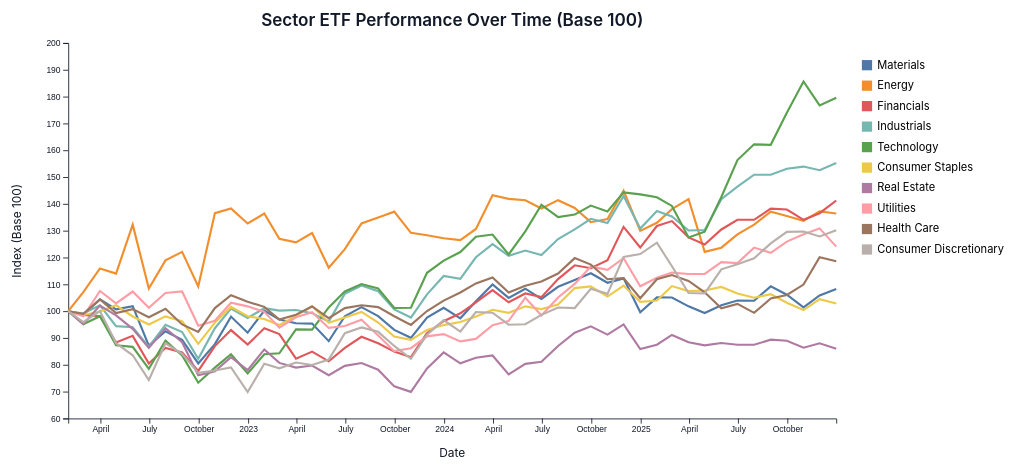
D3 v7 page, settled after 360 driven frames (6 s of simulated time); the page loaded 1 data file(s).


    const svg = d3.select("svg");
    const tooltip = d3.select(".tooltip");

    const margin = { top: 50, right: 220, bottom: 60, left: 80 };
    const width = 1200 - margin.left - margin.right;
    const height = 550 - margin.top - margin.bottom;

    const g = svg.append("g")
      .attr("transform", `translate(${margin.left},${margin.top})`);

    d3.csv("monthly_prices_long.csv").then(data => {

      // Parse data
      data.forEach(d => {
        d.Date = new Date(d.Date);
        d.Base100_Monthly = +d.Base100_Monthly;
      });

      // ✅ FIXED FILTER (REMOVED d.Type)
      const sectorData = data.filter(d =>
        d.Sector &&
        !isNaN(d.Base100_Monthly)
      );

      // Sort
      sectorData.sort((a, b) => a.Date - b.Date);

      // Group by sector
      const grouped = d3.groups(sectorData, d => d.Sector)
        .map(([sector, values]) => [
          sector,
          values.sort((a, b) => a.Date - b.Date)
        ]);

      // Scales
      const x = d3.scaleTime()
        .domain(d3.extent(sectorData, d => d.Date))
        .range([0, width]);

      const y = d3.scaleLinear()
        .domain([
          d3.min(sectorData, d => d.Base100_Monthly) * 0.95,
          d3.max(sectorData, d => d.Base100_Monthly) * 1.05
        ])
        .nice()
        .range([height, 0]);

      const color = d3.scaleOrdinal()
        .domain(grouped.map(d => d[0]))
        .range(d3.schemeTableau10);

      const line = d3.line()
        .x(d => x(d.Date))
        .y(d => y(d.Base100_Monthly));

      // Axes
      g.append("g")
        .attr("transform", `translate(0,${height})`)
        .call(d3.axisBottom(x));

      g.append("g")
        .call(d3.axisLeft(y));

      // Title
      g.append("text")
        .attr("class", "chart-title")
        .attr("x", width / 2)
        .attr("y", -20)
        .attr("text-anchor", "middle")
        .text("Sector ETF Performance Over Time (Base 100)");

      // Labels
      g.append("text")
        .attr("class", "axis-label")
        .attr("x", width / 2)
        .attr("y", height + 45)
        .attr("text-anchor", "middle")
        .text("Date");

      g.append("text")
        .attr("class", "axis-label")
        .attr("transform", "rotate(-90)")
        .attr("x", -height / 2)
        .attr("y", -55)
        .attr("text-anchor", "middle")
        .text("Index (Base 100)");

      // Lines
      const sectorLines = g.selectAll(".sector-line")
        .data(grouped)
        .enter()
        .append("path")
        .attr("class", "line sector-line")
        .attr("stroke", d => color(d[0]))
        .attr("d", d => line(d[1]))
        .attr("id", d => d[0].replace(/\s+/g, ""));

      // Hover interaction
      sectorLines
        .on("mouseover", function() {
          d3.select(this).attr("stroke-width", 4);
        })
        .on("mousemove", function(event, d) {
          const [mx] = d3.pointer(event, g.node());
          const xDate = x.invert(mx);

          const bisect = d3.bisector(e => e.Date).center;
          const idx = bisect(d[1], xDate);
          const point = d[1][Math.max(0, Math.min(idx, d[1].length - 1))];

          tooltip
            .style("opacity", 1)
            .html(`
              <strong>${d[0]}</strong><br>
              Date: ${point.Date.toLocaleDateString()}<br>
              Index: ${point.Base100_Monthly.toFixed(2)}
            `)
            .style("left", `${event.pageX + 10}px`)
            .style("top", `${event.pageY - 20}px`);
        })
        .on("mouseout", function() {
          d3.select(this).attr("stroke-width", 2.5);
          tooltip.style("opacity", 0);
        });

      // Legend
      const legend = svg.selectAll(".legend")
        .data(grouped)
        .enter()
        .append("g")
        .attr("class", "legend")
        .attr("transform", (d, i) =>
          `translate(${width + margin.left + 30}, ${margin.top + 20 + i * 24})`
        )
        .on("click", function(event, d) {
          const id = d[0].replace(/\s+/g, "");
          const selectedLine = d3.select(`#${id}`);
          const isHidden = selectedLine.style("display") === "none";

          if (isHidden) {
            selectedLine.style("display", null);
            d3.select(this).style("opacity", 1);
          } else {
            selectedLine.style("display", "none");
            d3.select(this).style("opacity", 0.4);
          }
        });

      legend.append("rect")
        .attr("width", 12)
        .attr("height", 12)
        .attr("fill", d => color(d[0]));

      legend.append("text")
        .attr("x", 18)
        .attr("y", 10)
        .text(d => d[0]);

    }).catch(error => {
      console.error("Error loading CSV:", error);
    });
  

### data: monthly_prices_long.csv
Date, Ticker, Sector, Base100_Monthly
2022-01-31, XLB, Materials, 100.0
2022-02-28, XLB, Materials, 98.73
2022-03-31, XLB, Materials, 104.4
2022-04-30, XLB, Materials, 100.7
2022-05-31, XLB, Materials, 101.9
2022-06-30, XLB, Materials, 87.15
2022-07-31, XLB, Materials, 92.52
2022-08-31, XLB, Materials, 89.3
2022-09-30, XLB, Materials, 80.53
2022-10-31, XLB, Materials, 87.72
2022-11-30, XLB, Materials, 97.99
2022-12-31, XLB, Materials, 91.98
2023-01-31, XLB, Materials, 100.2
2023-02-28, XLB, Materials, 96.9
2023-03-31, XLB, Materials, 95.51
2023-04-30, XLB, Materials, 95.38
2023-05-31, XLB, Materials, 88.83
2023-06-30, XLB, Materials, 98.13
2023-07-31, XLB, Materials, 101.5
2023-08-31, XLB, Materials, 98.15
2023-09-30, XLB, Materials, 93.01
2023-10-31, XLB, Materials, 90.07
2023-11-30, XLB, Materials, 97.58
2023-12-31, XLB, Materials, 101.3
2024-01-31, XLB, Materials, 97.35
2024-02-29, XLB, Materials, 103.7
2024-03-31, XLB, Materials, 110
2024-04-30, XLB, Materials, 104.9
2024-05-31, XLB, Materials, 108.4
2024-06-30, XLB, Materials, 104.6
2024-07-31, XLB, Materials, 109.1
2024-08-31, XLB, Materials, 111.6
2024-09-30, XLB, Materials, 114.1
2024-10-31, XLB, Materials, 110.6
2024-11-30, XLB, Materials, 112.2
2024-12-31, XLB, Materials, 99.63
2025-01-31, XLB, Materials, 105.1
2025-02-28, XLB, Materials, 105.1
2025-03-31, XLB, Materials, 101.8
2025-04-30, XLB, Materials, 99.34
2025-05-31, XLB, Materials, 102.2
2025-06-30, XLB, Materials, 104
2025-07-31, XLB, Materials, 103.9
2025-08-31, XLB, Materials, 109.3
2025-09-30, XLB, Materials, 106.1
2025-10-31, XLB, Materials, 101.4
2025-11-30, XLB, Materials, 105.9
2025-12-31, XLB, Materials, 108.3
2022-01-31, XLE, Energy, 100.0
2022-02-28, XLE, Energy, 107.1
2022-03-31, XLE, Energy, 116
2022-04-30, XLE, Energy, 114
2022-05-31, XLE, Energy, 132.3
2022-06-30, XLE, Energy, 108.5
2022-07-31, XLE, Energy, 119
2022-08-31, XLE, Energy, 122.1
2022-09-30, XLE, Energy, 109.3
2022-10-31, XLE, Energy, 136.5
2022-11-30, XLE, Energy, 138.3
2022-12-31, XLE, Energy, 132.7
... 420 more rows